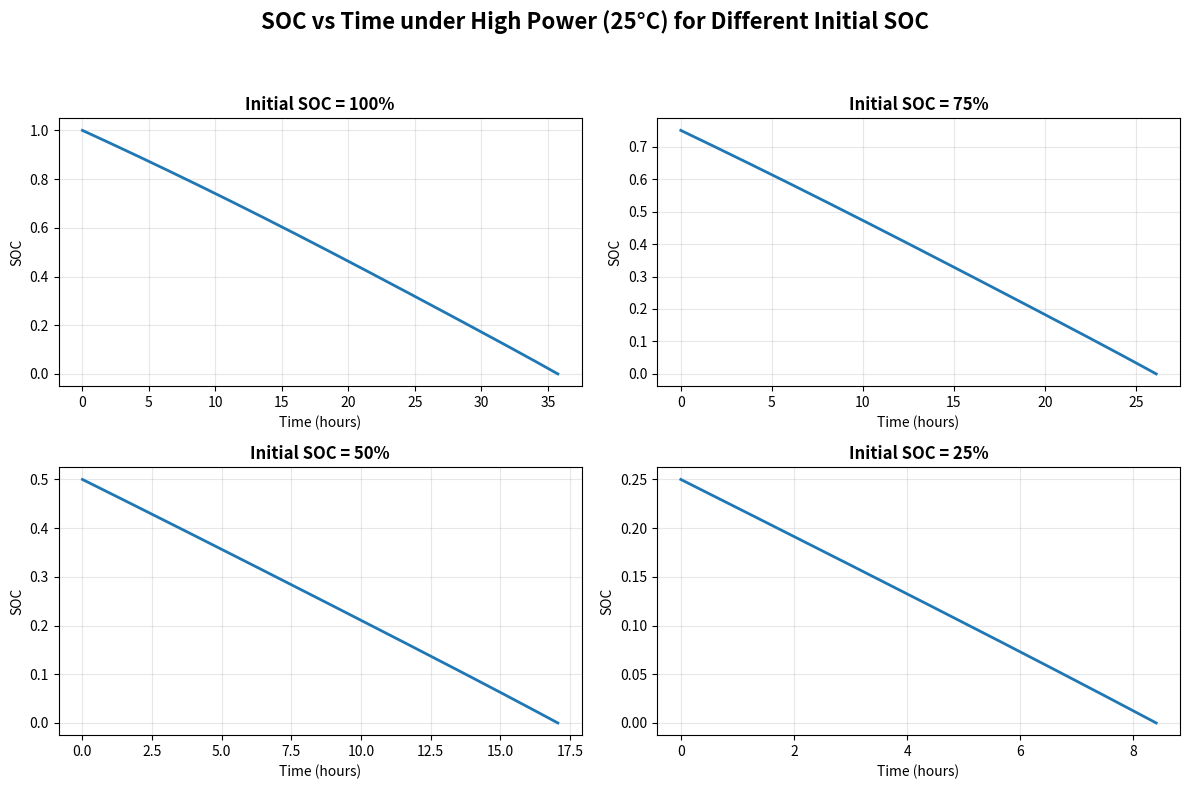

Write Python code to recreate this figure.
import numpy as np
import matplotlib.pyplot as plt
from scipy.integrate import solve_ivp

# =========================
# 电池参数
# =========================
C_nominal = 4.5 * 3600
R0_ref = 0.05
Rc = 0.05
Cp = 2500

Ea = 30000
Rg = 8.314
T_ref = 298

# =========================
# 工况参数
# =========================
P = 0.467          # 低功耗
T = 298            # 常温 25°C

initial_SOCs = [1.0, 0.75, 0.5, 0.25]

# =========================
def OCV(soc):
    return (4.15117104*soc**5
           -12.89640731*soc**4
           +15.04794154*soc**3
           -7.36657513*soc**2
           +1.86009087*soc
           +3.36724086)

def battery_ode(t, y):
    soc, Vp = y
    V_oc = OCV(soc)
    I = P / (V_oc - Vp + 1e-6)
    dSOC_dt = -I / C_nominal
    dVp_dt = -Vp / (Rc * Cp) + I / Cp
    return [dSOC_dt, dVp_dt]

# SOC=0 事件
def soc_zero_event(t, y):
    return y[0]

soc_zero_event.terminal = True
soc_zero_event.direction = -1

# =========================
# 🎨 画图
# =========================
fig, axes = plt.subplots(2, 2, figsize=(12, 8))
fig.suptitle("SOC vs Time under High Power (25°C) for Different Initial SOC",
             fontsize=16, fontweight='bold')

axes = axes.flatten()

for ax, soc0 in zip(axes, initial_SOCs):

    sol = solve_ivp(
        battery_ode,
        [0, 200000],
        [soc0, 0.0],
        method='LSODA',
        events=soc_zero_event,
        max_step=5
    )

    t_hours = sol.t / 3600
    soc = sol.y[0]

    ax.plot(t_hours, soc, linewidth=2)
    ax.set_title(f"Initial SOC = {int(soc0*100)}%", fontweight='bold')
    ax.set_xlabel("Time (hours)")
    ax.set_ylabel("SOC")
    ax.grid(True, alpha=0.3)

    # 打印耗尽时间
    if sol.t_events[0].size > 0:
        t_end = sol.t_events[0][0] / 3600
        print(f"Initial SOC {int(soc0*100)}% → Time to SOC=0: {t_end:.2f} hours")
    else:
        print(f"Initial SOC {int(soc0*100)}% → SOC did not reach 0")

plt.tight_layout(rect=[0, 0, 1, 0.94])
plt.show()
